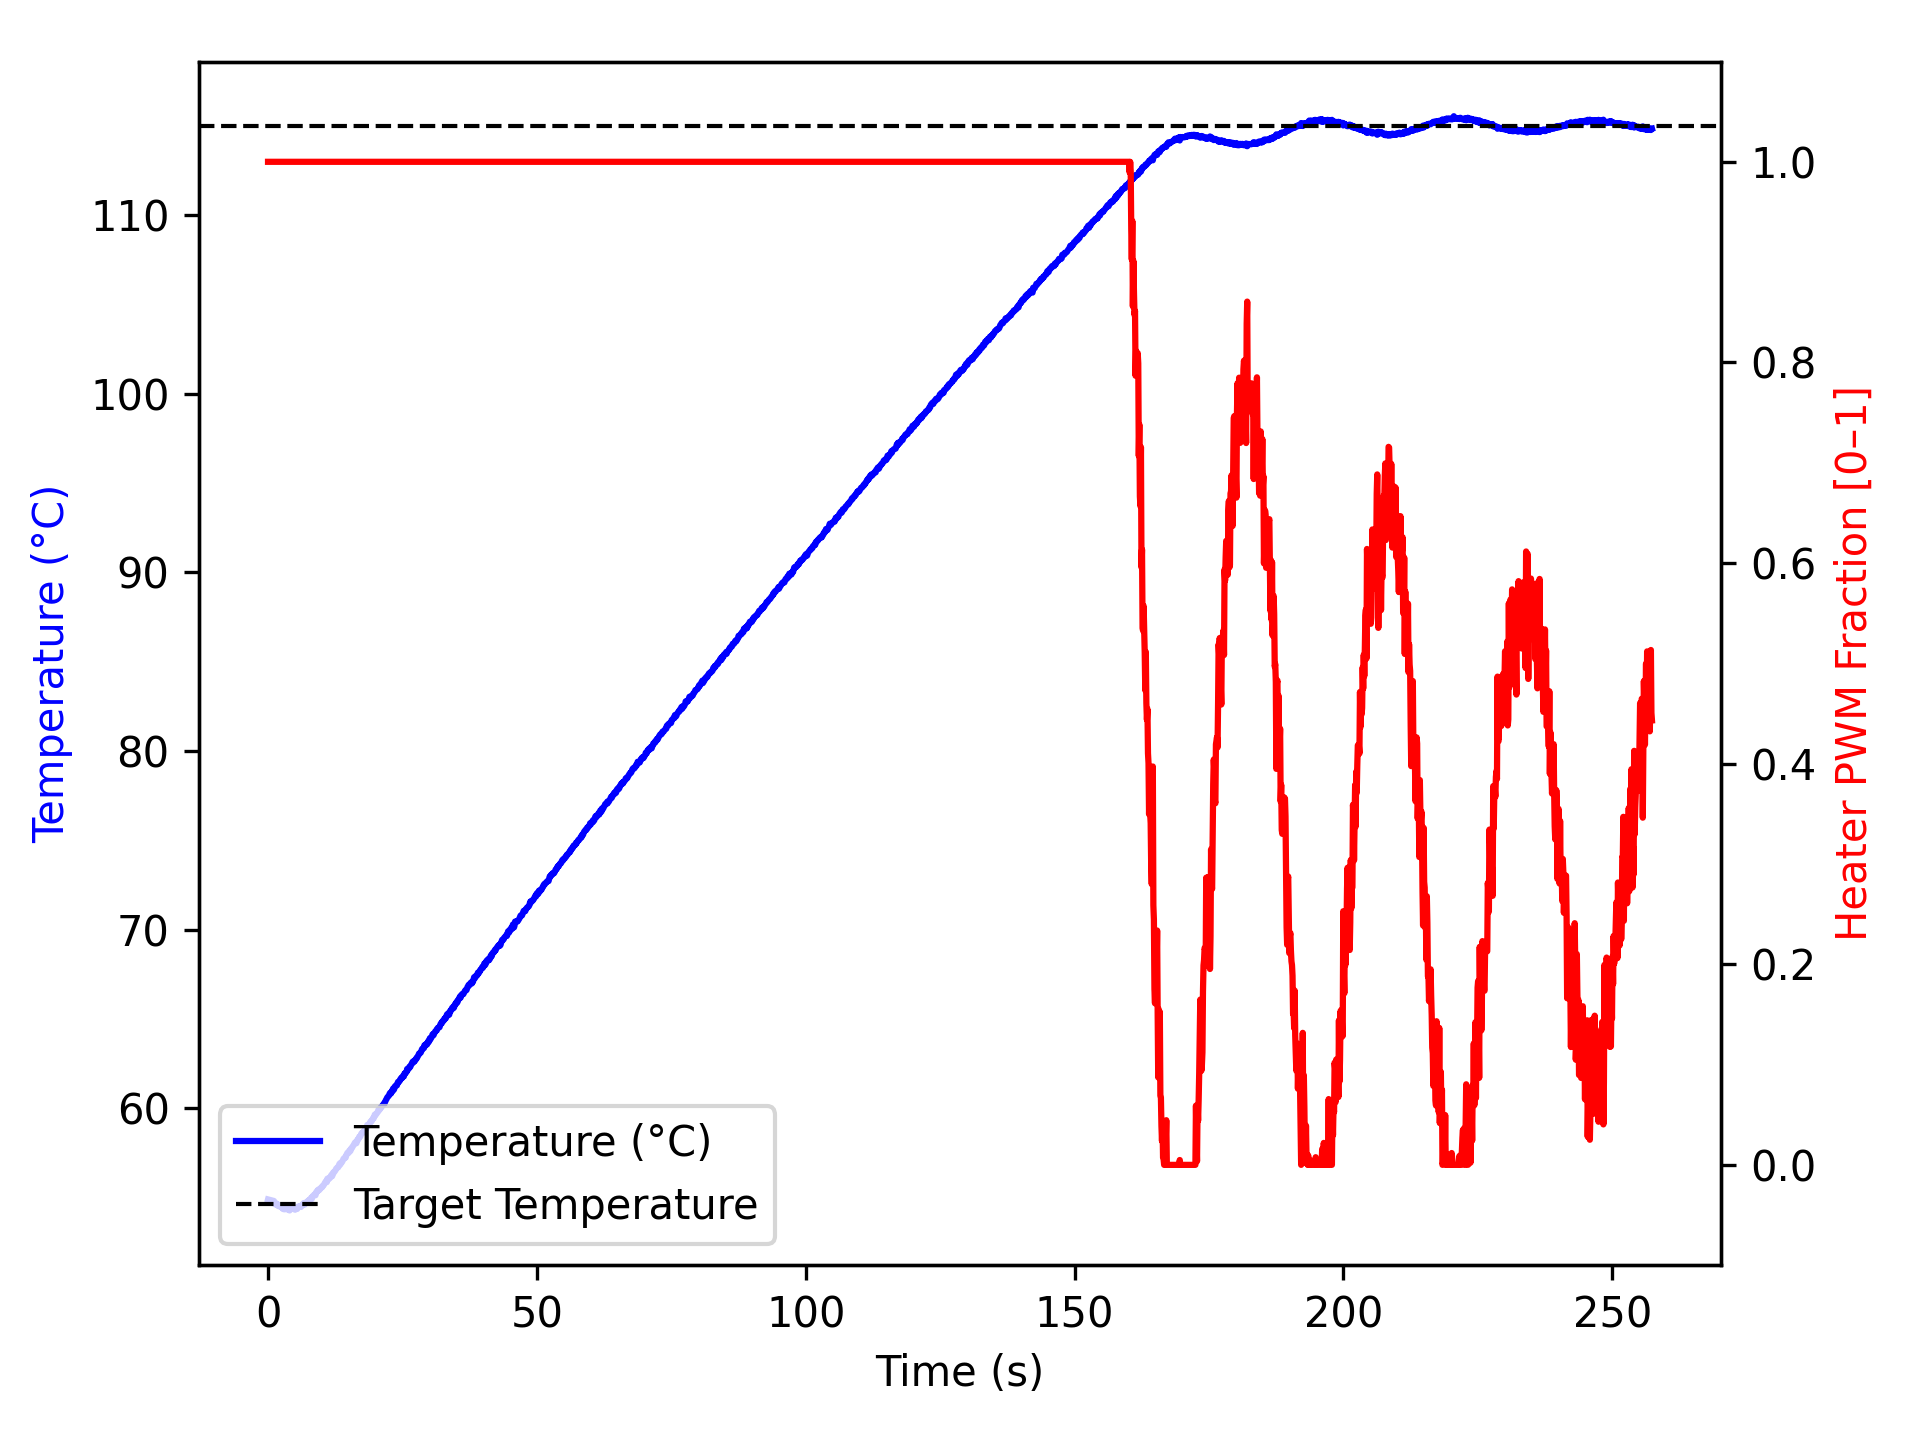

Data behind this chart, as committed beside it:
time_ms, temperature, heater
2, 54.9, 1.0
1104, 54.81, 1.0
1205, 54.73, 1.0
1307, 54.63, 1.0
1408, 54.62, 1.0
1509, 54.67, 1.0
1610, 54.61, 1.0
1711, 54.65, 1.0
1812, 54.61, 1.0
1913, 54.52, 1.0
2014, 54.54, 1.0
2115, 54.52, 1.0
2215, 54.52, 1.0
2315, 54.52, 1.0
2416, 54.48, 1.0
2516, 54.45, 1.0
2616, 54.47, 1.0
2716, 54.43, 1.0
2816, 54.36, 1.0
2916, 54.36, 1.0
3016, 54.36, 1.0
3116, 54.34, 1.0
3216, 54.38, 1.0
3316, 54.38, 1.0
3416, 54.38, 1.0
3516, 54.43, 1.0
3616, 54.34, 1.0
3716, 54.34, 1.0
3816, 54.42, 1.0
3916, 54.36, 1.0
4016, 54.28, 1.0
4116, 54.34, 1.0
4216, 54.36, 1.0
4316, 54.37, 1.0
4417, 54.38, 1.0
4517, 54.4, 1.0
4617, 54.42, 1.0
4719, 54.37, 1.0
4820, 54.43, 1.0
4921, 54.37, 1.0
5022, 54.32, 1.0
5123, 54.4, 1.0
5224, 54.42, 1.0
5325, 54.37, 1.0
5426, 54.37, 1.0
5528, 54.47, 1.0
5629, 54.5, 1.0
5730, 54.5, 1.0
5831, 54.49, 1.0
5931, 54.52, 1.0
6031, 54.54, 1.0
6131, 54.48, 1.0
6231, 54.52, 1.0
6331, 54.56, 1.0
6431, 54.59, 1.0
6531, 54.66, 1.0
6631, 54.7, 1.0
6731, 54.66, 1.0
6831, 54.61, 1.0
6931, 54.7, 1.0
... 2,496 more rows
